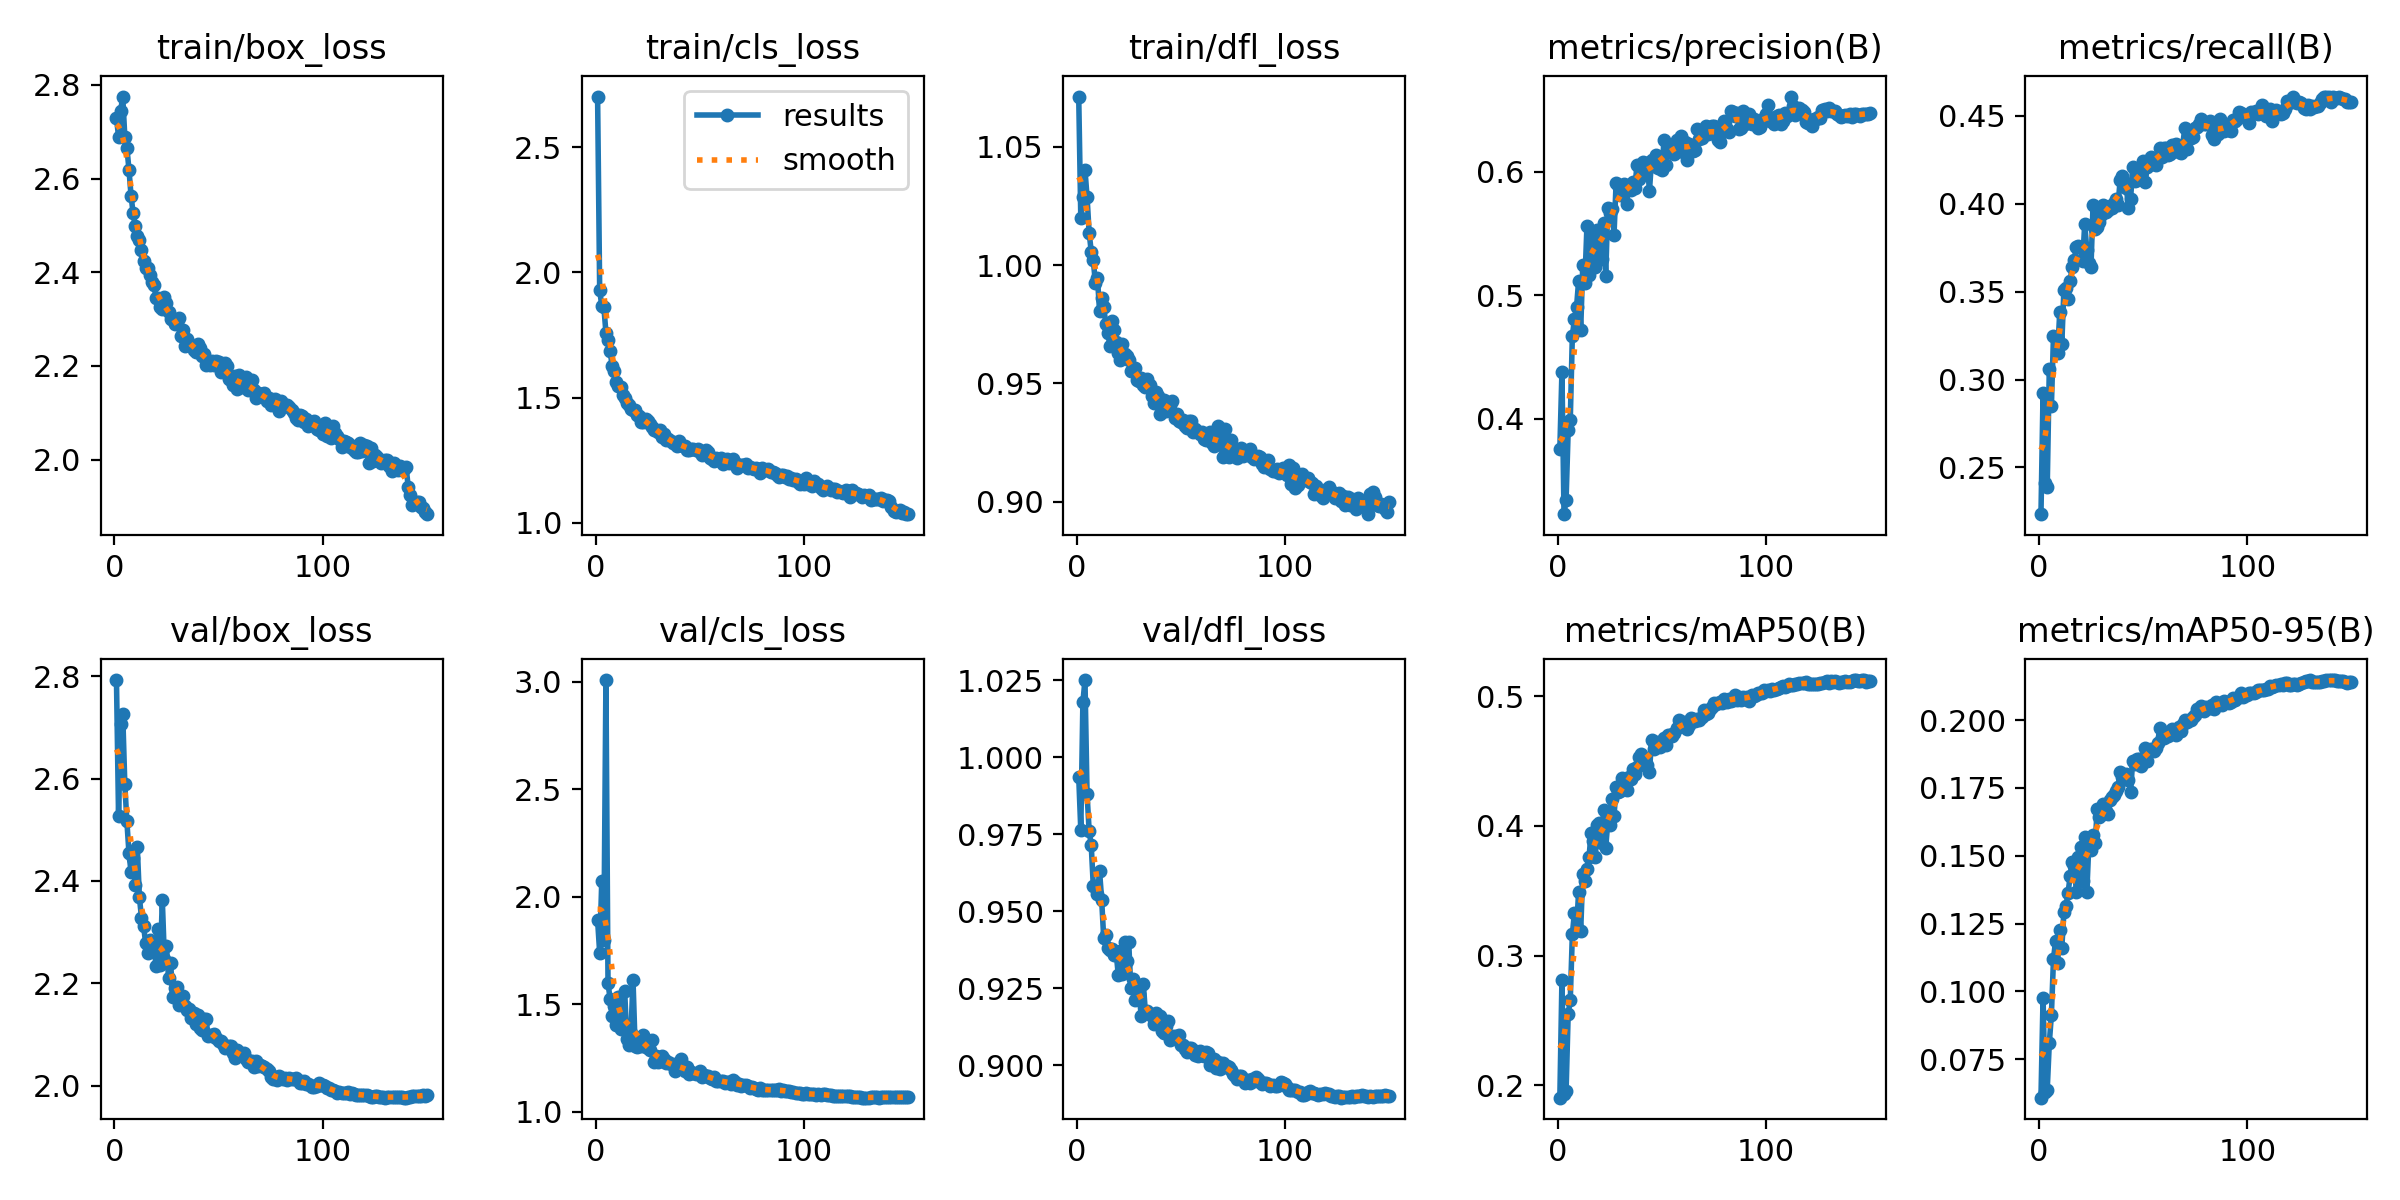

The table this chart was drawn from, first rows:
epoch, time, train/box_loss, train/cls_loss, train/dfl_loss, metrics/precision(B), metrics/recall(B), metrics/mAP50(B), metrics/mAP50-95(B), val/box_loss, val/cls_loss, val/dfl_loss, lr/pg0, lr/pg1, lr/pg2
1, 106, 2.729, 2.702, 1.071, 0.3757, 0.2234, 0.1905, 0.06085, 2.793, 1.892, 0.9936, 0.003317, 0.003317, 0.003317
2, 205.9, 2.69, 1.929, 1.02, 0.4377, 0.2925, 0.2808, 0.09772, 2.527, 1.74, 0.9763, 0.006606, 0.006606, 0.006606
3, 306.6, 2.745, 1.867, 1.029, 0.323, 0.241, 0.1934, 0.06279, 2.707, 2.075, 1.018, 0.009852, 0.009852, 0.009852
4, 405.6, 2.775, 1.863, 1.04, 0.3348, 0.2387, 0.1958, 0.06373, 2.727, 1.797, 1.025, 0.009802, 0.009802, 0.009802
5, 503.3, 2.69, 1.76, 1.029, 0.3909, 0.306, 0.2552, 0.08095, 2.59, 3.009, 0.9881, 0.009736, 0.009736, 0.009736
6, 601.2, 2.666, 1.729, 1.014, 0.3989, 0.2847, 0.2656, 0.09135, 2.516, 1.598, 0.9762, 0.00967, 0.00967, 0.00967
7, 699.3, 2.619, 1.687, 1.006, 0.4673, 0.3249, 0.3163, 0.1118, 2.454, 1.526, 0.9715, 0.009604, 0.009604, 0.009604
8, 795.6, 2.563, 1.626, 1.002, 0.4805, 0.3239, 0.3332, 0.1187, 2.417, 1.445, 0.9582, 0.009538, 0.009538, 0.009538
9, 893.7, 2.526, 1.607, 0.9925, 0.4902, 0.315, 0.3198, 0.1106, 2.446, 1.494, 0.9583, 0.009472, 0.009472, 0.009472
10, 992.4, 2.499, 1.561, 0.9944, 0.5114, 0.3382, 0.3493, 0.1226, 2.393, 1.405, 0.9557, 0.009406, 0.009406, 0.009406
11, 1093, 2.478, 1.546, 0.9805, 0.4719, 0.3203, 0.3191, 0.1161, 2.466, 1.534, 0.963, 0.00934, 0.00934, 0.00934
12, 1191, 2.468, 1.541, 0.986, 0.5246, 0.3512, 0.363, 0.1291, 2.368, 1.384, 0.9538, 0.009274, 0.009274, 0.009274
13, 1290, 2.447, 1.51, 0.9824, 0.5103, 0.3523, 0.3576, 0.1315, 2.328, 1.408, 0.9412, 0.009208, 0.009208, 0.009208
14, 1389, 2.424, 1.499, 0.975, 0.5559, 0.346, 0.3666, 0.1362, 2.312, 1.561, 0.9423, 0.009142, 0.009142, 0.009142
15, 1488, 2.41, 1.48, 0.9711, 0.5165, 0.3562, 0.376, 0.1425, 2.279, 1.34, 0.938, 0.009076, 0.009076, 0.009076
16, 1586, 2.409, 1.472, 0.9658, 0.5506, 0.3642, 0.3943, 0.1477, 2.26, 1.311, 0.9375, 0.00901, 0.00901, 0.00901
17, 1684, 2.393, 1.457, 0.9765, 0.5412, 0.3682, 0.3883, 0.1461, 2.286, 1.367, 0.9377, 0.008944, 0.008944, 0.008944
18, 1783, 2.38, 1.452, 0.9727, 0.5231, 0.3754, 0.3759, 0.1368, 2.27, 1.613, 0.9358, 0.008878, 0.008878, 0.008878
19, 1880, 2.373, 1.451, 0.9674, 0.5525, 0.3758, 0.4005, 0.1496, 2.273, 1.305, 0.9363, 0.008812, 0.008812, 0.008812
20, 1979, 2.345, 1.429, 0.963, 0.5506, 0.3749, 0.4026, 0.1532, 2.234, 1.302, 0.9292, 0.008746, 0.008746, 0.008746
21, 2078, 2.345, 1.426, 0.9598, 0.5295, 0.3673, 0.3868, 0.1407, 2.307, 1.329, 0.9371, 0.00868, 0.00868, 0.00868
22, 2176, 2.325, 1.404, 0.9665, 0.5582, 0.3886, 0.4123, 0.1568, 2.236, 1.304, 0.9297, 0.008614, 0.008614, 0.008614
23, 2275, 2.323, 1.405, 0.9623, 0.5156, 0.3738, 0.3832, 0.1365, 2.363, 1.358, 0.9399, 0.008548, 0.008548, 0.008548
24, 2373, 2.346, 1.416, 0.9618, 0.5705, 0.3666, 0.4026, 0.1546, 2.248, 1.301, 0.934, 0.008482, 0.008482, 0.008482
25, 2472, 2.335, 1.408, 0.9599, 0.5665, 0.3643, 0.4007, 0.1522, 2.273, 1.297, 0.9399, 0.008416, 0.008416, 0.008416
26, 2570, 2.316, 1.395, 0.9553, 0.5702, 0.3994, 0.4209, 0.1576, 2.21, 1.289, 0.9251, 0.00835, 0.00835, 0.00835
27, 2671, 2.3, 1.384, 0.9557, 0.5491, 0.3859, 0.4077, 0.1546, 2.239, 1.334, 0.9279, 0.008284, 0.008284, 0.008284
28, 2770, 2.3, 1.369, 0.9565, 0.5911, 0.3867, 0.4301, 0.1672, 2.173, 1.232, 0.9213, 0.008218, 0.008218, 0.008218
29, 2869, 2.29, 1.372, 0.9516, 0.5893, 0.3895, 0.4258, 0.1643, 2.19, 1.258, 0.9256, 0.008152, 0.008152, 0.008152
30, 2966, 2.291, 1.364, 0.9509, 0.5811, 0.3936, 0.4267, 0.165, 2.193, 1.231, 0.9231, 0.008086, 0.008086, 0.008086
31, 3065, 2.302, 1.37, 0.9521, 0.5873, 0.3996, 0.437, 0.1692, 2.158, 1.238, 0.916, 0.00802, 0.00802, 0.00802
32, 3163, 2.263, 1.344, 0.9491, 0.5897, 0.3953, 0.4291, 0.1666, 2.175, 1.26, 0.9264, 0.007954, 0.007954, 0.007954
33, 3262, 2.277, 1.355, 0.9485, 0.5737, 0.3963, 0.4278, 0.1653, 2.176, 1.244, 0.9173, 0.007888, 0.007888, 0.007888
34, 3360, 2.242, 1.33, 0.9517, 0.5874, 0.399, 0.4379, 0.1706, 2.155, 1.228, 0.9175, 0.007822, 0.007822, 0.007822
35, 3459, 2.258, 1.334, 0.9492, 0.5856, 0.3974, 0.4358, 0.1718, 2.148, 1.232, 0.9166, 0.007756, 0.007756, 0.007756
36, 3557, 2.245, 1.327, 0.9447, 0.5914, 0.4005, 0.4437, 0.1724, 2.15, 1.223, 0.9161, 0.00769, 0.00769, 0.00769
37, 3655, 2.242, 1.32, 0.9416, 0.5866, 0.4027, 0.4397, 0.1738, 2.131, 1.222, 0.9135, 0.007624, 0.007624, 0.007624
38, 3754, 2.234, 1.32, 0.9463, 0.6052, 0.3992, 0.4451, 0.1755, 2.142, 1.191, 0.9172, 0.007558, 0.007558, 0.007558
39, 3853, 2.229, 1.307, 0.9445, 0.5944, 0.4138, 0.4529, 0.1809, 2.119, 1.198, 0.9138, 0.007492, 0.007492, 0.007492
40, 3953, 2.246, 1.326, 0.9372, 0.5998, 0.4157, 0.4551, 0.1789, 2.138, 1.207, 0.9161, 0.007426, 0.007426, 0.007426
41, 4051, 2.239, 1.313, 0.9419, 0.6078, 0.4123, 0.4535, 0.1793, 2.112, 1.246, 0.9111, 0.00736, 0.00736, 0.00736
42, 4151, 2.22, 1.308, 0.9428, 0.6001, 0.4091, 0.4511, 0.1799, 2.11, 1.204, 0.9106, 0.007294, 0.007294, 0.007294
43, 4249, 2.226, 1.306, 0.9382, 0.6067, 0.3974, 0.4473, 0.1778, 2.13, 1.192, 0.9128, 0.007228, 0.007228, 0.007228
44, 4348, 2.202, 1.29, 0.9395, 0.5845, 0.4026, 0.4415, 0.1736, 2.129, 1.207, 0.9143, 0.007162, 0.007162, 0.007162
45, 4446, 2.208, 1.293, 0.9406, 0.6095, 0.4212, 0.4664, 0.1849, 2.096, 1.174, 0.9081, 0.007096, 0.007096, 0.007096
46, 4544, 2.202, 1.295, 0.9426, 0.6048, 0.413, 0.459, 0.1839, 2.099, 1.183, 0.9096, 0.00703, 0.00703, 0.00703
47, 4644, 2.21, 1.295, 0.9353, 0.6134, 0.4134, 0.4624, 0.1856, 2.097, 1.179, 0.9095, 0.006964, 0.006964, 0.006964
48, 4743, 2.202, 1.29, 0.9369, 0.6032, 0.4164, 0.465, 0.1855, 2.1, 1.178, 0.9091, 0.006898, 0.006898, 0.006898
49, 4841, 2.211, 1.296, 0.934, 0.6088, 0.4167, 0.4605, 0.1831, 2.094, 1.182, 0.9098, 0.006832, 0.006832, 0.006832
50, 4939, 2.209, 1.283, 0.9335, 0.6011, 0.4241, 0.4632, 0.1849, 2.086, 1.191, 0.9066, 0.006766, 0.006766, 0.006766
51, 5036, 2.187, 1.27, 0.9344, 0.6258, 0.4123, 0.4677, 0.1896, 2.086, 1.162, 0.9067, 0.0067, 0.0067, 0.0067
52, 5132, 2.196, 1.283, 0.932, 0.6053, 0.4209, 0.462, 0.185, 2.082, 1.172, 0.9052, 0.006634, 0.006634, 0.006634
53, 5229, 2.205, 1.292, 0.9309, 0.62, 0.4245, 0.4703, 0.1891, 2.073, 1.166, 0.9043, 0.006568, 0.006568, 0.006568
54, 5327, 2.199, 1.284, 0.9342, 0.617, 0.4269, 0.4702, 0.1893, 2.076, 1.165, 0.9056, 0.006502, 0.006502, 0.006502
55, 5425, 2.172, 1.261, 0.9343, 0.6161, 0.4227, 0.4696, 0.1885, 2.078, 1.158, 0.9057, 0.006436, 0.006436, 0.006436
56, 5522, 2.17, 1.257, 0.9295, 0.6144, 0.4224, 0.4719, 0.1898, 2.078, 1.155, 0.9051, 0.00637, 0.00637, 0.00637
57, 5619, 2.159, 1.249, 0.9305, 0.626, 0.4259, 0.4756, 0.1917, 2.063, 1.16, 0.9032, 0.006304, 0.006304, 0.006304
58, 5716, 2.179, 1.26, 0.9293, 0.6203, 0.4319, 0.4817, 0.197, 2.054, 1.143, 0.9031, 0.006238, 0.006238, 0.006238
59, 5814, 2.151, 1.25, 0.9284, 0.6285, 0.4268, 0.4796, 0.1932, 2.07, 1.145, 0.9047, 0.006172, 0.006172, 0.006172
60, 5912, 2.181, 1.259, 0.9296, 0.6157, 0.4318, 0.4769, 0.1934, 2.062, 1.142, 0.9035, 0.006106, 0.006106, 0.006106
... 90 more rows
